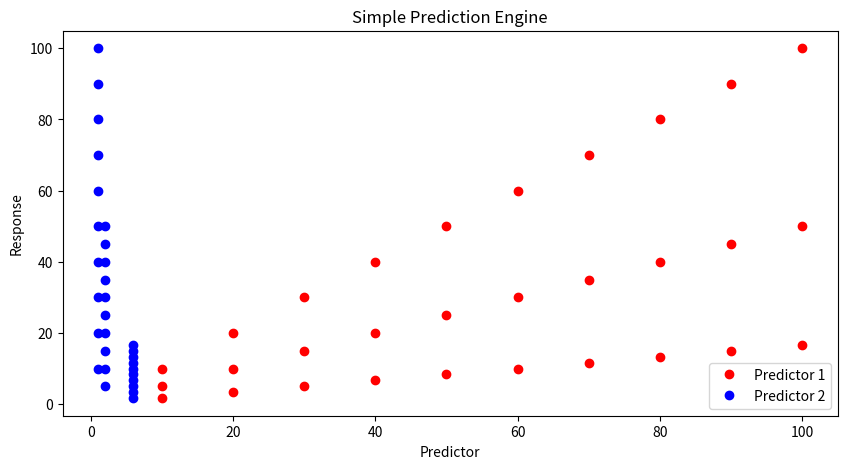
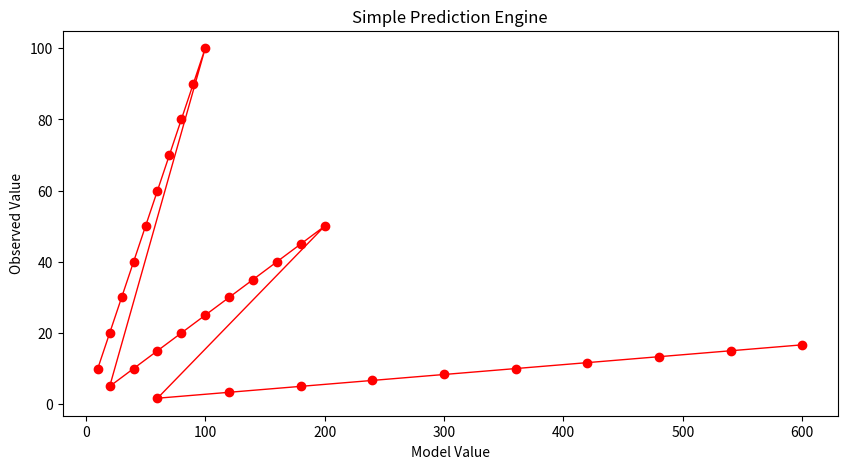
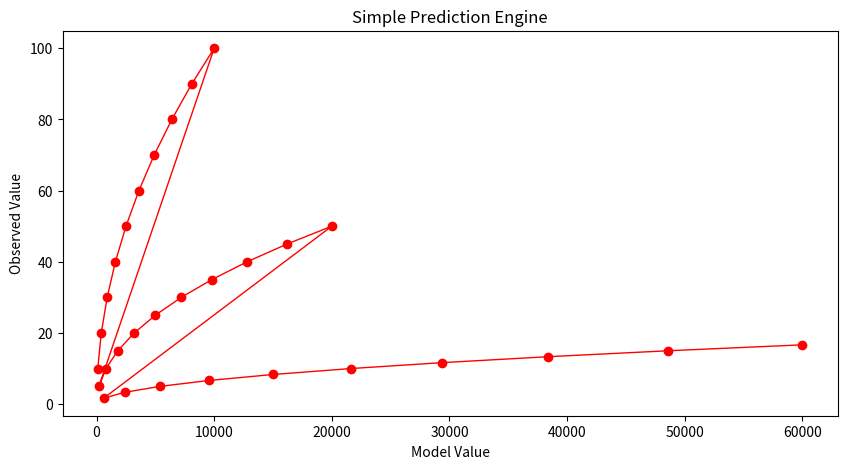
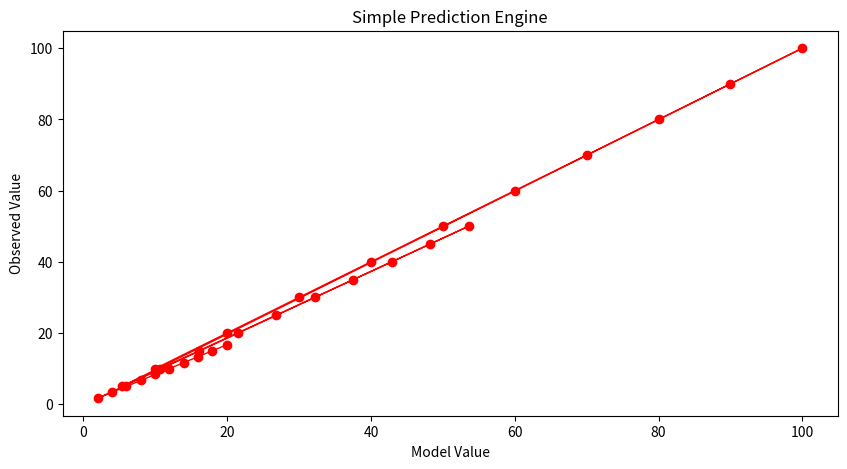
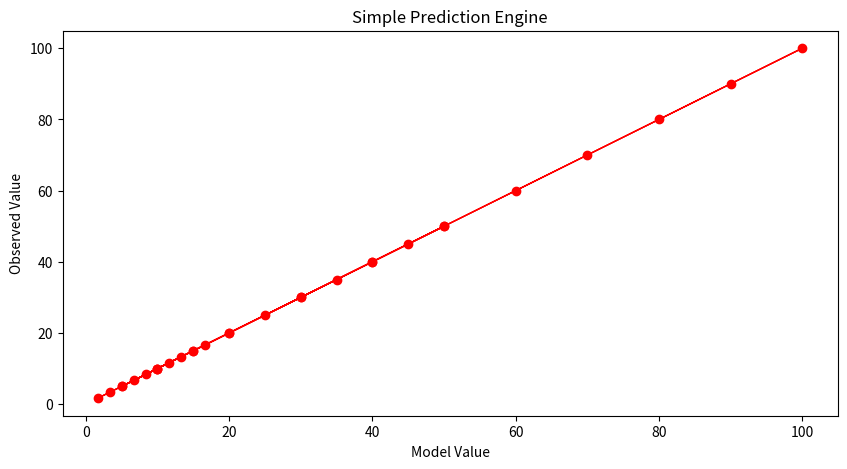
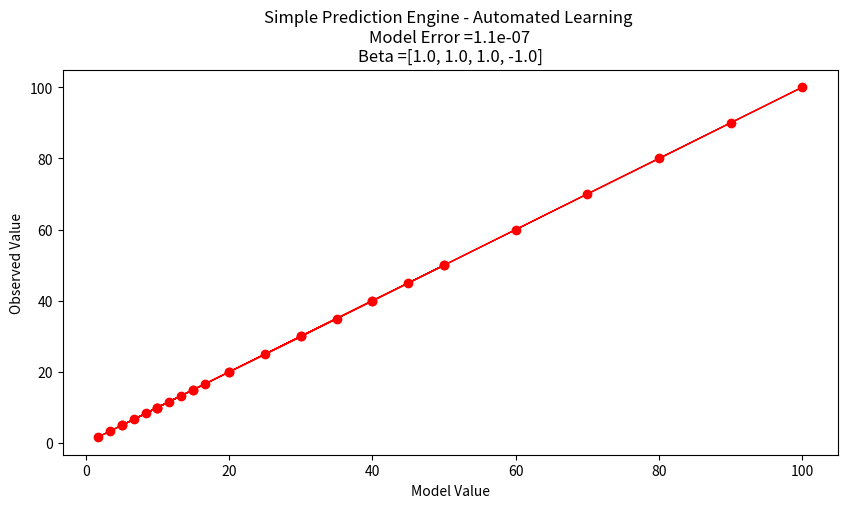

Python code for these plots, in order:
#!/usr/bin/env python
# coding: utf-8

# # Overview

# ## What is Machine Learning?
# 
# Machine learning is a terminology for computer programs that provide computers the ability to perform a task without being explicitly programmed for that task.
# 
# :::{note}
# Machine learning is somewhat remensicent of the synthetic programming technique for the HP-41C and Elektronika B3-34 calculators, involving creating instructions (or combinations of instructions and operands) that cannot be obtained using the standard capabilities of the calculator, thereby synthesizing behavior (code writing code, then executing the new code).  It is not clear if the creators behind the HP-41 were aware of all these "black holes". HP did not officially support these techniques, but was intrigued by the strange operations.   
# :::

# As an example, suppose we want to sort emails into promotional and non-promotional emails. In conventional programming, we can do this using a set of hard-coded rules or conditional statements. For instance, one possible rule is to classify an email as promotional if it contains the words “Discount”, “Sale”, or “Free Gift”. We can also classify an email as non-promotional if the email address includes “.gov” or “.edu”.  The problem with such an approach is that it is challenging to come up with the rules. 
# 
# For instance, while most emails from addresses that contain “.edu” are likely to be non-promotional (such as an email from your thesis supervisor), it is also possible for educational institutions to send promotional emails advertising their courses. It is almost impossible to come up with a set of rules that considers all possible scenarios.
# 
# Machine learning can improve the sorting program by identifying each email’s unique attributes and autonomously synthesize rules to automate the sorting process, thereby preventing the need for manually engineered rules.
# 
# For a machine to do that, we provide it with data. The goal is for the machine to infer useful rules directly from the data, using what are known as machine learning algorithms. In a nutshell, machine learning algorithms are made up of formulas and procedures derived from mathematical concepts in linear algebra, calculus, probability, statistics, and other fields. These formulas and procedures are implemented in programming code and used to perform calculations on our data. After performing the calculations, the algorithm typically generates an output known as a model (data model, prediction engine model, classification model - there are a lot of equivalent names). The process of generating a model is known as training. The model describes the rules, numbers, and any other algorithm-specific data structures that our machine learned from the data. Our machine can then use the model to perform the rules to new data.
# 

# ## A Classification Engine
# 
# You’ve just arrived on some small pacific island
# 
# <figure align="center">
# <img src="http://54.243.252.9/ce-5319-webroot/ce5319jb/lessons/lesson2/island.png" width="400"> <figcaption>Figure 2.1. Small Pacific Island </figcaption>
# </figure>
# 
# You soon find out that papayas are a substantial ingredient in the local diet
# 
# <figure align="center">
# <img src="http://54.243.252.9/ce-5319-webroot/ce5319jb/lessons/lesson2/papaya.png" width="400"> <figcaption>Figure 2.2. Papaya Tree </figcaption>
# </figure>
# 
# Your obvious question: are papayas tasty?
# 
# From your **prior** experience you recall that softness, and color are good indicators of tastiness, the goal is to generalize this experience into a prediction rule
# 
# <figure align="center">
# <img src="http://54.243.252.9/ce-5319-webroot/ce5319jb/lessons/lesson2/taste_class.png" width="800"> <figcaption>Figure 2.3. Taste classification engine </figcaption>
# </figure>
# 
# The resulting "rule" is a classification engine.
# 
# :::{note}
# I have implicitly assumed that there are quantitative metrics for softness and color (RGB+intensity perhaps), and we don't want to actually put one into our mouth.  An interesting twist on this example would be [Durian](https://en.wikipedia.org/wiki/Durian#/media/File:Durian.jpg), a most tasty fruit but in its harvested state most decidedly not soft nor of especially pleasing color.
# :::

# ## A Prediction Engine Example
# 
# Another simple example of machine learning (this time using numbers) is the mundane process of fitting a model to data; or in ML jargon the building of a prediction engine (the model equation) and subsequent application of the engine to new situations.
# 
# Consider a simple case where we have some observations like:
# 
# |predictor1|predictor2|response|
# |---:|---:|---:|
# | 0.0 | 1.0 | 0.0 |
# | 10.0 | 1.0 | 10.0 |
# | 20.0 | 1.0 | 20.0 |
# | 30.0 | 1.0 | 30.0 |
# | 40.0 | 1.0 | 40.0 |
# | 50.0 | 1.0 | 50.0 |
# | 60.0 | 1.0 | 60.0 |
# | 70.0 | 1.0 | 70.0 |
# | 80.0 | 1.0 | 80.0 |
# | 90.0 | 1.0 | 90.0 |
# | 100.0 | 1.0 | 100.0 |
# | 0.0 | 2.0 | 0.0 |
# | 10.0 | 2.0 | 5.0 |
# | 20.0 | 2.0 | 10.0 |
# | 30.0 | 2.0 | 15.0 |
# | 40.0 | 2.0 | 20.0 |
# | 50.0 | 2.0 | 25.0 |
# | 60.0 | 2.0 | 30.0 |
# | 70.0 | 2.0 | 35.0 |
# | 80.0 | 2.0 | 40.0 |
# | 90.0 | 2.0 | 45.0 |
# | 100.0 | 2.0 | 50.00 |
# | 0.0 | 6.0 | 0.0 |
# | 10.0 | 6.0 | 1.667 |
# | 20.0 | 6.0 | 3.333 |
# | 30.0 | 6.0 | 5.0 |
# | 40.0 | 6.0 | 6.667 |
# | 50.0 | 6.0 | 8.333 |
# | 60.0 | 6.0 | 10.0 |
# | 70.0 | 6.0 | 11.667 |
# | 80.0 | 6.0 | 13.333 |
# | 90.0 | 6.0 | 15.0 |
# | 100.0 | 6.0 | 16.667 |
# 
# And if we simply try plotting we don't learn much.

# In[1]:


input1=[10.0,20.0,30.0,40.0,50.0,60.0,70.0,80.0,90.0,100.0,
        10.0,20.0,30.0,40.0,50.0,60.0,70.0,80.0,90.0,100.0,
        10.0,20.0,30.0,40.0,50.0,60.0,70.0,80.0,90.0,100.0,]
input2=[1.0,1.0,1.0,1.0,1.0,1.0,1.0,1.0,1.0,1.0,
        2.0,2.0,2.0,2.0,2.0,2.0,2.0,2.0,2.0,2.0,
        6.0,6.0,6.0,6.0,6.0,6.0,6.0,6.0,6.0,6.0]
output=[10.0,20.0,30.0,40.0,50.0,60.0,70.0,80.0,90.0,100.0,
        5.0,10.0,15.0,20.0,25.0,30.0,35.0,40.0,45.0,50.0, 
       1.6666833333333333, 3.3333666666666666, 5.00005, 6.666733333333333, 8.333416666666666, 10.0001, 11.666783333333331, 13.333466666666666, 15.00015, 16.666833333333333]

import matplotlib.pyplot as plt # the python plotting library
plottitle ='Simple Prediction Engine' 
mydata = plt.figure(figsize = (10,5)) # build a square drawing canvass from figure class
plt.plot(input1, output, c='red',linewidth=0,marker='o') 
plt.plot(input2, output, c='blue',linewidth=0,marker='o')
#plt.plot(time, accumulate, c='blue',drawstyle='steps') # step plot
plt.xlabel('Predictor')
plt.ylabel('Response')
plt.legend(['Predictor 1','Predictor 2'])
plt.title(plottitle)
plt.show()


# Lets postulate a prediction engine structure as
# 
# $$r=\beta_1 p_1^{\beta_2} \cdot \beta_3 p_2^{\beta_4}$$
# 
# and try to pick values that make the model explain the data - here strictly by plotting.
# 
# First our prediction engine 

# In[2]:


def response(beta1,beta2,beta3,beta4,predictor1,predictor2):
    response = (beta1*predictor1**beta2)*(beta3*predictor2**beta4)
    return(response)


# Now some way to guess model parameters (the betas) and plot our model response against the observed response.  Here we choose to plot the observed values versus model values, if we find a good model, the line should plot as equal value line (45 degree line)  

# In[3]:


beta1 = 1
beta2 = 1
beta3 = 1
beta4 = 1

howmany = len(output)
modeloutput = [0 for i in range(howmany)]

for i in range(howmany):
    modeloutput[i]=response(beta1,beta2,beta3,beta4,input1[i],input2[i])
    
# now the plot
plottitle ='Simple Prediction Engine' 
mydata = plt.figure(figsize = (10,5)) # build a square drawing canvass from figure class
plt.plot(modeloutput, output, c='red',linewidth=1,marker='o') 
#plt.plot(input2, output, c='blue',linewidth=0,marker='o')
#plt.plot(time, accumulate, c='blue',drawstyle='steps') # step plot
plt.xlabel('Model Value')
plt.ylabel('Observed Value')
#plt.legend(['Predictor 1','Predictor 2'])
plt.title(plottitle)
plt.show()


# Our first try is not too great.  Lets change $\beta_2$

# In[4]:


beta1 = 1
beta2 = 2
beta3 = 1
beta4 = 1

howmany = len(output)
modeloutput = [0 for i in range(howmany)]

for i in range(howmany):
    modeloutput[i]=response(beta1,beta2,beta3,beta4,input1[i],input2[i])
    
# now the plot
plottitle ='Simple Prediction Engine' 
mydata = plt.figure(figsize = (10,5)) # build a square drawing canvass from figure class
plt.plot(modeloutput, output, c='red',linewidth=1,marker='o') 
#plt.plot(input2, output, c='blue',linewidth=0,marker='o')
#plt.plot(time, accumulate, c='blue',drawstyle='steps') # step plot
plt.xlabel('Model Value')
plt.ylabel('Observed Value')
#plt.legend(['Predictor 1','Predictor 2'])
plt.title(plottitle)
plt.show()


# Not much help.  After enough trials we might stumble on:

# In[5]:


beta1 = 1
beta2 = 1
beta3 = 1
beta4 = -0.9

howmany = len(output)
modeloutput = [0 for i in range(howmany)]

for i in range(howmany):
    modeloutput[i]=response(beta1,beta2,beta3,beta4,input1[i],input2[i])
    
# now the plot
plottitle ='Simple Prediction Engine' 
mydata = plt.figure(figsize = (10,5)) # build a square drawing canvass from figure class
plt.plot(modeloutput, output, c='red',linewidth=1,marker='o') 
#plt.plot(input2, output, c='blue',linewidth=0,marker='o')
#plt.plot(time, accumulate, c='blue',drawstyle='steps') # step plot
plt.xlabel('Model Value')
plt.ylabel('Observed Value')
#plt.legend(['Predictor 1','Predictor 2'])
plt.title(plottitle)
plt.show()


# And that's not too bad.  What would help is some systematic way to automatically update the model parameters until we get a good enough prediction engine, then go out and use it.  To get to perfection (which we can in this example because I know the data source), if we set the first three parameters to 1 and the last to -1 we obtain:

# In[6]:


beta1 = 1
beta2 = 1
beta3 = 1
beta4 = -1

howmany = len(output)
modeloutput = [0 for i in range(howmany)]

for i in range(howmany):
    modeloutput[i]=response(beta1,beta2,beta3,beta4,input1[i],input2[i])
    
# now the plot
plottitle ='Simple Prediction Engine' 
mydata = plt.figure(figsize = (10,5)) # build a square drawing canvass from figure class
plt.plot(modeloutput, output, c='red',linewidth=1,marker='o') 
#plt.plot(input2, output, c='blue',linewidth=0,marker='o')
#plt.plot(time, accumulate, c='blue',drawstyle='steps') # step plot
plt.xlabel('Model Value')
plt.ylabel('Observed Value')
#plt.legend(['Predictor 1','Predictor 2'])
plt.title(plottitle)
plt.show()


# Now with our machine all learned up we can use it for other cases, for instance if the inputs are [121,2]

# In[7]:


print('predicted response is',response(beta1,beta2,beta3,beta4,121,2))


# ### Automating the Process
# 
# To complete this example, instead of us (humans) doing the trial and error, lets let the machine do the work.  For that we need a way to assess the 'quality' of our prediction model, a way to make new guesses, and a way to rank findings.  
# 
# A terribly inefficient way, but easy to script is a grid search.  We will take our 4 parameters and try combinations for values ranging between -1 and 1 and declare the best combination the model.  

# In[8]:


# identify, collect, load data

input1=[10.0,20.0,30.0,40.0,50.0,60.0,70.0,80.0,90.0,100.0,
        10.0,20.0,30.0,40.0,50.0,60.0,70.0,80.0,90.0,100.0,
        10.0,20.0,30.0,40.0,50.0,60.0,70.0,80.0,90.0,100.0,]
input2=[1.0,1.0,1.0,1.0,1.0,1.0,1.0,1.0,1.0,1.0,
        2.0,2.0,2.0,2.0,2.0,2.0,2.0,2.0,2.0,2.0,
        6.0,6.0,6.0,6.0,6.0,6.0,6.0,6.0,6.0,6.0]
output=[10.0,20.0,30.0,40.0,50.0,60.0,70.0,80.0,90.0,100.0,
        5.0,10.0,15.0,20.0,25.0,30.0,35.0,40.0,45.0,50.0, 
       1.6666833333333333, 3.3333666666666666, 5.00005, 6.666733333333333, 8.333416666666666, 10.0001, 11.666783333333331, 13.333466666666666, 15.00015, 16.666833333333333]

# a prediction engine structure (notice some logic to handle zeros)
def response(beta1,beta2,beta3,beta4,predictor1,predictor2):
    if predictor1 == 0.0 and predictor2 ==0.0:
        response = (beta1*predictor1**abs(beta2))*(beta3*predictor2**abs(beta4))
    if predictor1 == 0.0 and predictor2 !=0.0:
        response = (beta1*predictor1**abs(beta2))*(beta3*predictor2**(beta4))
    if predictor1 != 0.0 and predictor2 ==0.0:
        response = (beta1*predictor1**(beta2))*(beta3*predictor2**abs(beta4))
    if predictor1 != 0.0 and predictor2 !=0.0:
        response = (beta1*predictor1**(beta2))*(beta3*predictor2**(beta4))
    else:
        response = 1e9
    return(response)
# a measure of model quality
def quality(observed_list,model_list): 
    if len(observed_list) != len(model_list):
        raise Exception("List lengths incompatable")
    sse = 0.0
    howmany=len(observed_list)
    for i in range(howmany):
        sse=sse + (observed_list[i]-model_list[i])**2
    return(sse)
# define search region 
index_list = [i/10 for i in range(-20,21,2)] # index list is -1.0,-0.9,-0.8,....,0.9,1.0

howmany = 0 # keep count of how many combinations
error   = 1e99          # a big value, we are trying to drive this to zero
xbest   = [-1,-1,-1,-1] # variables to store our best solution parameters
modeloutput = [0 for i in range(len(output))] # space to store model responses


# perform a search - here we use nested repetition
for i1 in index_list:
    for i2 in index_list:
        for i3 in index_list:
            for i4 in index_list:
                howmany=howmany+1 # keep count of how many times we learn
                beta1 = i1
                beta2 = i2
                beta3 = i3
                beta4 = i4

                for irow in range(len(output)): 
                    modeloutput[irow]=response(beta1,beta2,beta3,beta4,input1[irow],input2[irow])
                guess = quality(output,modeloutput) # current model quality
 #               print(guess)
                if guess <= error:
                    error = guess
                    xbest[0]= beta1
                    xbest[1]= beta2
                    xbest[2]= beta3
                    xbest[3]= beta4
print("Search Complete - Error Value ",round(error,8))
print("Combinations Examined : ",howmany)
print("Beta 1 ",xbest[0])
print("Beta 2 ",xbest[1])
print("Beta 3 ",xbest[2])
print("Beta 4 ",xbest[3])
for irow in range(len(output)): 
    modeloutput[irow]=response(xbest[0],xbest[1],xbest[2],xbest[3],input1[irow],input2[irow])

# now the plot
import matplotlib.pyplot as plt # the python plotting library
plottitle ='Simple Prediction Engine - Automated Learning \n'
plottitle = plottitle + 'Model Error =' + repr(round(error,8)) + '\n'
plottitle = plottitle + 'Beta =' + repr(xbest)
mydata = plt.figure(figsize = (10,5)) # build a square drawing canvass from figure class
plt.plot(modeloutput, output, c='red',linewidth=1,marker='o') 
#plt.plot(input2, output, c='blue',linewidth=0,marker='o')
#plt.plot(time, accumulate, c='blue',drawstyle='steps') # step plot
plt.xlabel('Model Value')
plt.ylabel('Observed Value')
#plt.legend(['Predictor 1','Predictor 2'])
plt.title(plottitle)
plt.show()


# ### Interpreting our results
# Suppose we are happy with the results, lets examine what the machine is telling us.
# 
# First if we examine the engine structure using the values fitted we have
# 
# - Our original structure before our engine got learned
# 
# $$r=\beta_1 p_1^{\beta_2} \cdot \beta_3 p_2^{\beta_4}$$
# 
# - After its all learned up!
# 
# $$r=1.0 p_1^{1.0} \cdot 1.0 p_2^{-1.0}$$
# 
# - Lets do a little algebra
# 
# $$r=\frac{p_1 }{p_2}$$
# 
# A little soul searchng and we realize that $\beta_1 \cdot \beta_3$ is really a single parameter and not really two different ones.  If we knew that ahead of time, our seacrh region could be reduced.  At this point all we really wanted here is an example of ML to produce a prediction engine (exclusive of the symbolic representation).  We have done it the model is 
# 
# $$r=\frac{p_1 }{p_2}$$
# 
# If we were to use it for future response prediction, then a user interface is in order.  Something as simple as:

# In[9]:


newp1 = 119
newp2 = 2.1
newot = response(xbest[0],xbest[1],xbest[2],xbest[3],newp1,newp2)
print('predicted response to predictor1 =',newp1,'and predictor2 =',newp2,' is :',round(newot,3))


# ## Machine Learning Workflow
# 
# Despite the diverse applications of machine learning, most machine learning projects follow a typical workflow.  Prior to examination of workflow consider ordinary problem solving.
# 
# ### Computational Thinking and Data Science
# 
# Computational thinking (CT) refers to the thought processes involved in expressing solutions as computational steps or algorithms that can be carried out by a computer. 
# 
# CT is literally a process for breaking down a problem into smaller parts, looking for patterns in the problems, identifying what kind of information is needed, developing a step-by-step solution, and implementing that solution. 
# 
# 1. **Decomposition** is the process of taking a complex problem and breaking it into more manageable sub-problems. Decomposition often leaves a framework of sub-problems that later have to be assembled (system integration) to produce a desired solution.
# 2. **Pattern Recognition** refers to finding similarities, or shared characteristics of problems, which allows a complex problem to become easier to solve, and allows use of same solution method for each occurrence of the pattern. 
# 3. **Abstraction** is the process of identifying important characteristics of the problem and ignore characteristics that are not important. We use these characteristics to create a representation of what we are trying to solve.
# 4. **Algorithms** are step-by-step instructions of how to solve a problem 
# 5. **System Integration** (implementation)is the assembly of the parts above into the complete (integrated) solution.  Integration combines parts into a program which is the realization of an algorithm using a syntax that the computer can understand. 
# 
# 
# ### Problem Solving Protocol
# 
# Many engineering courses emphasize a problem solving process that somewhat parallels the [scientific method](https://en.wikipedia.org/wiki/Scientific_method) as one example of an effective problem solving strategy. Stated as a protocol it goes something like:
# 
# 1. Observation: Formulation of a question
# 2. Hypothesis: A  conjecture that may explain observed behavior. Falsifiable by an experiment whose outcome conflicts with predictions deduced from the hypothesis
# 3. Prediction: How the experiment should conclude if hypothesis is correct 
# 4. Testing: Experimental design, and conduct of the experiment.
# 5. Analysis: Interpretation of experimental results
#  
# This protocol can be directly adapted to computational problems as:
# 
# 1. Define the problem (problem statement)
# 2. Gather information (identify known and unknown values, and governing equations)
# 3. Generate and evaluate potential solutions
# 4. Refine and implement a solution
# 5. Verify and test the solution.
# 
# For actual computational methods the protocol becomes:
# 
# 1. Explicitly state the problem
# 2. State:
#   - Input information
#   - Governing equations or principles, and 
#   - The required output information.
# 3. Work a sample problem by-hand for testing the general solution.
# 4. Develop a general solution method (coding).
# 5. Test the general solution against the by-hand example, then apply to the real problem.
# 
# Oddly enough the first step is the most important and sometimes the most difficult. In a practical problem, step 2 is sometimes difficult because a skilled programmer is needed to translate the governing principles into an algorithm for the general solution (step 4).
# 
# We can compare the steps above to a visual representation of the process below from [Machine Learning Techniques for Civil Engineering Problems](http://ce-5319-webroot/3-Readings/MachineLearningTechniquesforCivilEngineeringProblems.pdf).
# 
# <figure align="center">
# <img src="http://54.243.252.9/ce-5319-webroot/ce5319jb/lessons/lesson2/ProblemSolvingProtocol.png" width="800"> <figcaption>Figure 2.1. Problem Solving Protocol Diagram </figcaption>
# </figure>
# 

# ### Workflow Steps
# 
# A typical machine learning workflow  includes some (or all) of the steps listed below adapted from [Machine Learning With Python For Beginners](https://www.amazon.com/Machine-Learning-Python-Beginners-Hands/dp/B09BT7YCCM).  As you examine the steps compare them to the more classical problem solving approaches to recognize the parallels.
# 
# - Step 1. Identify, Collect, and Loading Data. (Data Wrangling) The first step to any machine learning project is to load the data. Based on the data at hand, we would need different libraries to load the respective data.  If we are using a python derivative to perform the modeling then for loading CSV files, we need the pandas library. For loading 2D images, we can use the Pillow or OpenCV library. 
# 
# - Step 2. Examine the data. (Exploratory Data Analysis) Assuming the data has been loaded correctly, the next step is to examine the data to get a general feel for the dataset. Let us take the case of a simple CSV file-based dataset. For starters, we can look at the dataset’s shape (i.e., the number of rows and columns in the dataset). We can also peek inside the dataset by looking at its first 10 or 20 rows. In addition, we can perform fundamental analysis on the data to generate some descriptive statistical measures (such as the mean, standard deviation, minimum and maximum values). Last but not least, we can check if the dataset contains missing data. If there are missing values, we need to handle them.
# 
# - Step 3. Split the Dataset. (Training and Testing Subsets) Before we handle missing values or do any form of computation on our dataset, we typically typically split it into training and test subsets. A common practice is to use 80% of the dataset for training and 20% for testing although the proportions are up to the program designer. The training subset is the actual dataset used for training the model. After the training process is complete, we can use the test subset to evaluate how well the model generalizes to unseen data (i.e., data not used to train the model). It is crucial to treat the test subset as if it does not exist during the training stage. Therefore, we should not touch it until we have finished training our model and are ready to evaluate the selected model.
# 
# :::{note}
# A huge philosophical issue arises if the testing set suggests that we have a crappy model - at that juncture if we change the model at all the testing set has just been used for training and calls into question the whole split data process.  This dilemma is rarely discussed in the literature, but is an important ethical issue to keep in mind when letting a machine control things that can kill. Most people think hellfire missles and drones, but water treatment plants under unattended autonomous control can kill as effectively as a missle.
# :::
# 
# - Step 4. Data Visualization (Exploratory Data Analysis) After splitting the dataset, we can plot some graphs to better understand the data we are investigating. For instance, we can plot scatter plots to investigate the relationships between the features (explainatory variables, predictor variables, etc.) and the target (response) variable.
# 
# - Step 5. Data Preprocessing. (Data Structuring)   The next step is to do data preprocessing. More often than not, the data that we receive is not ready to be used immediately. Some problems with the dataset include missing values, textual and categorical data (e.g., “Red”, “Green”, and “Blue” for color), or range of features that differ too much (such as a feature with a range of 0 to 10,000 and another with a range of 0 to 5). Most machine learning algorithms do not perform well when any of the issues above exist in the dataset. Therefore, we need to process the data before passing it to the algorithm.
# 
# - Step 6. Model Training. After preparing the data, we are ready to train our models. Based on the previous steps of analyzing the dataset, we can select  appropriate machine learning algorithms and build models using those algorithms. 
# 
# - Step 7. Performance Evaluation.  After building the models, we need to evaluate our models using different metrics and select the best-performing model for deployment. At this stage, the technical aspects of a  machine learning project is more or less complete.
# 
# - Step 8. Deploy the Model.  Deploy the best-performing model.  Build a user interface so customers/designers/clients can apply the model to their needs.
# 
# - Step 9.  Monitoring and maintaining the model.  This step is quite overlooked in most documents on ML, even more so than deploy.  This step would audit post-deployment use and from time-to-time re-train the model with newer data.  Some industries perform this retraining almost continuously; in Civil Engineering the retraining may happen on a decade-long time scale perhaps even longer.  It depends on the consequence of failure, and the model value.
# 
# Consider Figure 2.1 below as another representation of workflow from [Machine Learning Workflow Explained](https://towardsdatascience.com/the-machine-learning-workflow-explained-557abf882079).  
# 
# <figure align="center">
# <img src="https://miro.medium.com/max/700/1*XgcF3ayEH2Q8JEbZx8D09Q.png" width="800"> <figcaption>Figure 2.2. ML Workflow Diagram </figcaption>
# </figure>
# 
# The figure components largely address each list item, some are shared, others combined - nevertheless we have a suitable workflow diagram.  The author of the diagram places data at the top and cycles from there, a subtle symbolic placement with which I wholly agree.  Read his blog post to see his thinking in that respect.

# In[ ]:





# <a id=’#ref1’></a>
# ## References
# 1. Chan, Jamie. Machine Learning With Python For Beginners: A Step-By-Step Guide with Hands-On Projects (Learn Coding Fast with Hands-On Project Book 7) (p. 5-7). Kindle Edition. 
# 
# 2. [Thevapalan, Arunn (2021). The Machine Learning Workflow Explained (and How You Can Practice It Now). Towards Data Science Blog](https://towardsdatascience.com/the-machine-learning-workflow-explained-557abf882079)
# 
# 3. [Computational and Inferential Thinking Ani Adhikari and John DeNero, Computational and Inferential Thinking, The Foundations of Data Science, Creative Commons Attribution-NonCommercial-NoDerivatives 4.0 International (CC BY-NC-ND) Chapter 1](https://www.inferentialthinking.com/chapters/01/what-is-data-science.html)
# 
# 4. [Learn Python the Hard Way (Online Book)](https://learnpythonthehardway.org/book/)  Recommended for beginners who want a complete course in programming with Python.
# 
# 5. [LearnPython.org (Interactive Tutorial)](https://www.learnpython.org/)  Short, interactive tutorial for those who just need a quick way to pick up Python syntax.
# 
# 6. [How to Think Like a Computer Scientist (Interactive Book)](https://runestone.academy/runestone/books/published/thinkcspy/index.html) Interactive "CS 101" course taught in Python that really focuses on the art of problem solving. 
# 
# 7. [How to Learn Python for Data Science, The Self-Starter Way](https://elitedatascience.com/learn-python-for-data-science) 
# 
# 

# 

# In[ ]:




